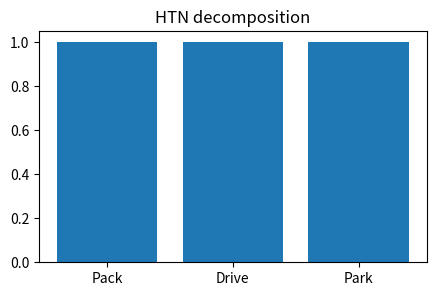
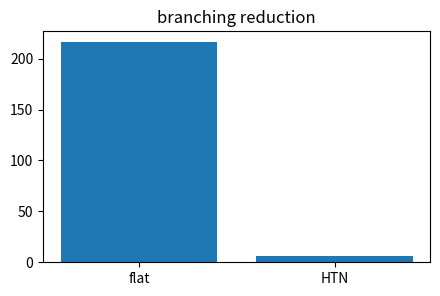
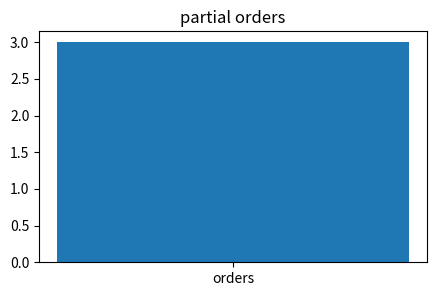
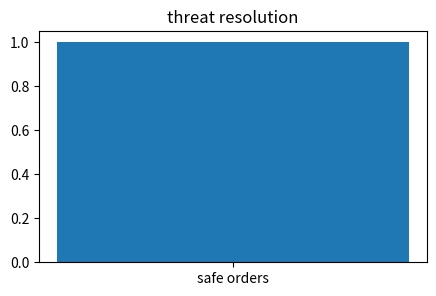
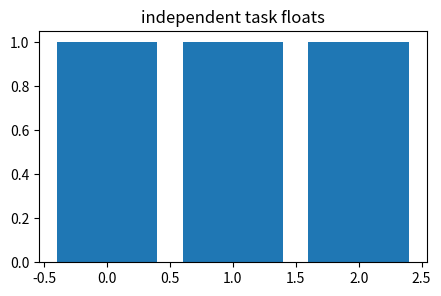

These figures' Python source, in order:
import numpy as np, matplotlib.pyplot as plt, math, itertools
np.random.seed(0)
DIRS=[(1,0),(-1,0),(0,1),(0,-1)]
def neighbors(p, shape=(5,5), walls=set()):
    for dr,dc in DIRS:
        q=(p[0]+dr,p[1]+dc)
        if 0<=q[0]<shape[0] and 0<=q[1]<shape[1] and q not in walls: yield q
def reconstruct(parent, goal):
    path=[]; x=goal
    while x is not None: path.append(x); x=parent.get(x)
    return path[::-1]
def draw_grid(path=(), explored=(), frontier=(), walls=set(), start=(0,0), goal=(4,4), shape=(5,5), title='grid'):
    img=np.zeros(shape)
    for r,c in walls: img[r,c]=-1
    for r,c in explored: img[r,c]=.35
    for r,c in frontier: img[r,c]=.65
    for r,c in path: img[r,c]=1
    plt.figure(figsize=(4,4)); plt.imshow(img,cmap='viridis',vmin=-1,vmax=1); plt.scatter([start[1]],[start[0]],c='w',edgecolor='k'); plt.scatter([goal[1]],[goal[0]],c='r',edgecolor='k'); plt.title(title); plt.xticks(range(shape[1])); plt.yticks(range(shape[0])); plt.grid(color='w',alpha=.3)
print('setup ok')

method={'Travel':['Pack','Drive','Park']}; prim=method['Travel']; plt.figure(figsize=(5,3)); plt.bar(prim,[1,1,1]); plt.title('HTN decomposition')
assert prim==['Pack','Drive','Park']

flat=6*6*6; htn=2*3; plt.figure(figsize=(5,3)); plt.bar(['flat','HTN'],[flat,htn]); plt.title('branching reduction')
assert flat==216 and htn==6

steps=['Buy','Cook','SetTable']; edges=[('Buy','Cook')]; orders=[p for p in itertools.permutations(steps) if all(p.index(a)<p.index(b) for a,b in edges)]; plt.figure(figsize=(5,3)); plt.bar(['orders'],[len(orders)]); plt.title('partial orders')
assert len(orders)==3 and ('SetTable','Buy','Cook') in orders

edges=[('Buy','Cook'),('Cook','Clean')]; orders=[p for p in itertools.permutations(['Buy','Cook','Clean']) if all(p.index(a)<p.index(b) for a,b in edges)]; plt.figure(figsize=(5,3)); plt.bar(['safe orders'],[len(orders)]); plt.title('threat resolution')
assert orders==[('Buy','Cook','Clean')]

steps=['Buy','Cook','SetTable']; edges=[('Buy','Cook')]; orders=[p for p in itertools.permutations(steps) if all(p.index(a)<p.index(b) for a,b in edges)]; plt.figure(figsize=(5,3)); plt.bar(range(len(orders)),[1]*len(orders)); plt.title('independent task floats')
assert len(orders)==3 and any(o[0]=='SetTable' for o in orders)
